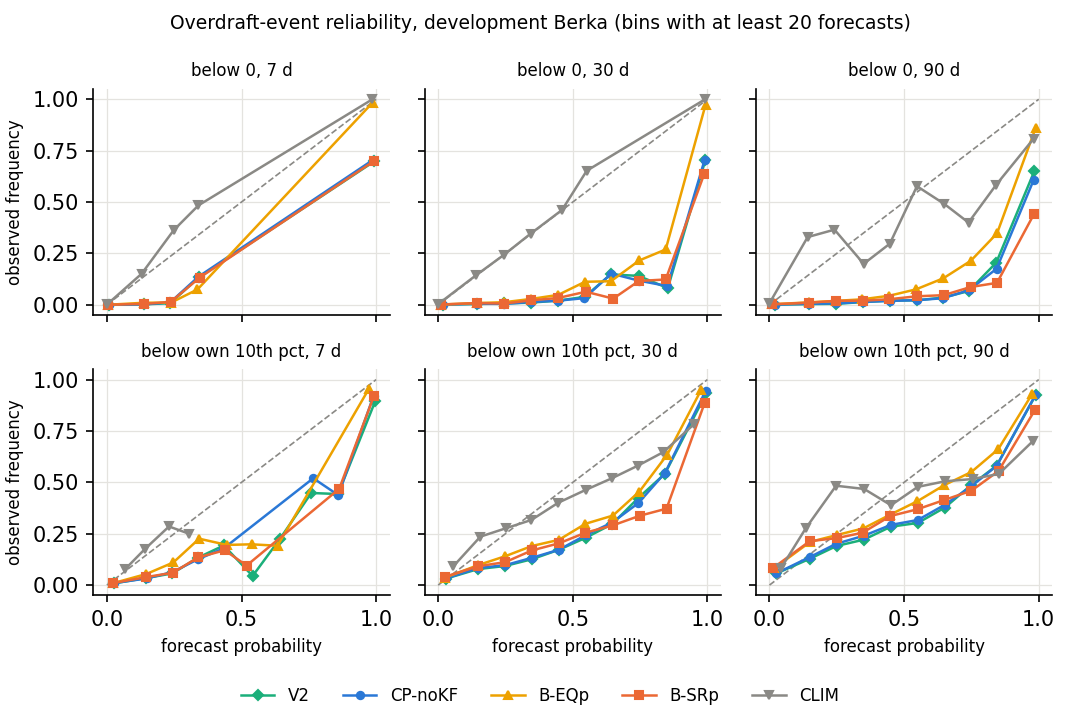

Values plotted in this chart, from the file beside it:
threshold, h, method, bin, count, mean_p, observed
u0, 7, V2, 0, 26310, 0.0094, 0.0001
u0, 7, V2, 1, 952, 0.1386, 0.0021
u0, 7, V2, 2, 260, 0.2354, 0.0077
u0, 7, V2, 3, 45, 0.3416, 0.1333
u0, 7, V2, 4, 11, 0.4453, 0.0909
u0, 7, V2, 5, 1, 0.5040, 0.0000
u0, 7, V2, 7, 3, 0.7547, 0.0000
u0, 7, V2, 8, 8, 0.8582, 0.0000
u0, 7, V2, 9, 265, 0.9932, 0.6981
u0, 7, CP-noKF, 0, 26298, 0.0092, 0.0001
u0, 7, CP-noKF, 1, 973, 0.1387, 0.0021
u0, 7, CP-noKF, 2, 255, 0.2355, 0.0118
u0, 7, CP-noKF, 3, 44, 0.3399, 0.1364
u0, 7, CP-noKF, 4, 8, 0.4455, 0.0000
u0, 7, CP-noKF, 5, 1, 0.5220, 0.0000
u0, 7, CP-noKF, 7, 2, 0.7705, 0.0000
u0, 7, CP-noKF, 8, 12, 0.8628, 0.0000
u0, 7, CP-noKF, 9, 262, 0.9895, 0.7061
u0, 7, B-EQp, 0, 26791, 0.0054, 0.0001
u0, 7, B-EQp, 1, 608, 0.1389, 0.0099
u0, 7, B-EQp, 2, 192, 0.2383, 0.0104
u0, 7, B-EQp, 3, 67, 0.3365, 0.0746
u0, 7, B-EQp, 4, 10, 0.4371, 0.1000
u0, 7, B-EQp, 5, 2, 0.5223, 0.0000
u0, 7, B-EQp, 9, 185, 0.9869, 0.9838
u0, 7, B-SRp, 0, 26667, 0.0054, 0.0001
u0, 7, B-SRp, 1, 650, 0.1393, 0.0046
u0, 7, B-SRp, 2, 216, 0.2370, 0.0139
u0, 7, B-SRp, 3, 38, 0.3440, 0.1316
u0, 7, B-SRp, 4, 7, 0.4409, 0.0000
u0, 7, B-SRp, 5, 1, 0.5237, 0.0000
u0, 7, B-SRp, 8, 11, 0.8537, 0.0000
u0, 7, B-SRp, 9, 265, 0.9902, 0.6981
u0, 7, CLIM, 0, 27489, 0.0009, 0.0018
u0, 7, CLIM, 1, 192, 0.1290, 0.1510
u0, 7, CLIM, 2, 55, 0.2486, 0.3636
u0, 7, CLIM, 3, 31, 0.3402, 0.4839
u0, 7, CLIM, 4, 17, 0.4372, 0.8235
u0, 7, CLIM, 5, 13, 0.5475, 1
u0, 7, CLIM, 6, 8, 0.6466, 1
u0, 7, CLIM, 7, 8, 0.7500, 1
u0, 7, CLIM, 8, 8, 0.8506, 1
u0, 7, CLIM, 9, 34, 0.9863, 1
u0, 30, V2, 0, 20010, 0.0174, 0.0006
u0, 30, V2, 1, 3296, 0.1443, 0.0039
u0, 30, V2, 2, 1932, 0.2458, 0.0062
u0, 30, V2, 3, 1129, 0.3455, 0.0106
u0, 30, V2, 4, 648, 0.4436, 0.0201
u0, 30, V2, 5, 340, 0.5436, 0.0382
u0, 30, V2, 6, 115, 0.6411, 0.1478
u0, 30, V2, 7, 64, 0.7441, 0.1406
u0, 30, V2, 8, 37, 0.8528, 0.0811
u0, 30, V2, 9, 284, 0.9923, 0.7042
u0, 30, CP-noKF, 0, 20062, 0.0170, 0.0007
u0, 30, CP-noKF, 1, 3277, 0.1430, 0.0049
u0, 30, CP-noKF, 2, 1916, 0.2451, 0.0042
u0, 30, CP-noKF, 3, 1106, 0.3457, 0.0136
u0, 30, CP-noKF, 4, 656, 0.4436, 0.0198
u0, 30, CP-noKF, 5, 341, 0.5433, 0.0323
u0, 30, CP-noKF, 6, 112, 0.6432, 0.1518
... 225 more rows
